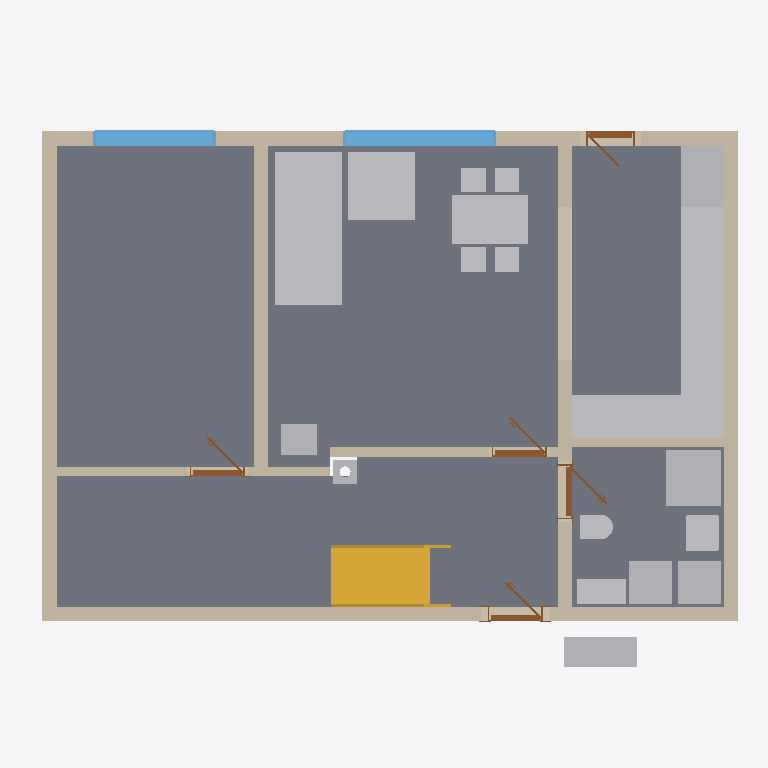
Plan cut of the same IFC building model at storey 'Ground floor' (level 0.00 m, cut at 1.40 m), seen from above with north up, elements coloured by IFC class: 18 other elements (light grey), 10 walls (beige), 5 doors (brown), 4 slabs (grey), 2 windows (light blue), 1 stair (yellow). Cut surfaces are drawn darker.
Extent 11.6 m × 9.2 m × 8.8 m (x, y, z). Storeys (11): Ground floor at 0.00 m; Upper floor at 3.03 m; Roof - -2: Vapour barrier at 3.03 m; Roof - -3: Gypsum plasterboard at 3.03 m; Roof - 0: Rafters at 3.03 m; Roof - 0a: Collar ties at 3.03 m; Roof - +1: Wood fiberboard at 3.03 m; Roof - +2: Underlay at 3.03 m; Roof - +3: Counter-battens at 3.03 m; Roof - +4: Tile battens at 3.03 m; Roof - +5: Tiles at 3.03 m. Elements (316): 205 IfcBeam, 53 IfcSlab, 20 IfcWall, 15 IfcFurniture, 8 IfcDoor, 7 IfcWindow, 5 IfcSanitaryTerminal, 2 IfcStair, 1 IfcChimney.

HEADER;
FILE_DESCRIPTION(('ViewDefinition[DesignTransferView]'),'2;1');
FILE_NAME('/dev/null','2026-09-14T06:46:49+02:00',(''),(''),'IfcOpenShell 0.8.5','IfcOpenShell 0.8.5','Nobody');
FILE_SCHEMA(('IFC4'));
ENDSEC;
DATA;
#1=IFCPROJECT('06Y_$uwkL6GAMkxBm1UMEe',$,'My house',$,$,$,$,(#10,#15),#5);
#19=IFCSITE('1R2OVxtgvD3x4riEB326BZ',$,'Site',$,$,#27,$,$,$,$,$,$,$,$);
#20=IFCBUILDING('1vkKN_m_n9oPraBHU6I$6Q',$,'My house',$,$,#32,$,$,$,$,$,$);
#33=IFCBUILDINGSTOREY('3TR70jXxn5vBjopqjRiSL9',$,'Ground floor',$,$,#39,$,$,$,0.0);
#40=IFCBUILDINGSTOREY('2mCMe7pDv9lfLOlq9lyXaQ',$,'Upper floor',$,$,#45,$,$,$,3.03);
#12793=IFCBUILDINGSTOREY('09e2e8XrPAVfGj7hPKPfuw',$,'Roof - -2: Vapour barrier','Visibility container for Vapour barrier','ROOF_LAYER',#12798,$,$,$,3.03);
#12799=IFCBUILDINGSTOREY('1p1qDosmT2qhNexqI1UvBP',$,'Roof - -3: Gypsum plasterboard','Visibility container for Gypsum plasterboard','ROOF_LAYER',#12804,$,$,$,3.03);
#12805=IFCBUILDINGSTOREY('2aidi0krj0LfVqvOBYC$O8',$,'Roof - 0: Rafters','Visibility container for Rafters','ROOF_LAYER',#12810,$,$,$,3.03);
#12811=IFCBUILDINGSTOREY('2oIeMYhg9AewhT9eJKS1nj',$,'Roof - 0a: Collar ties','Visibility container for Collar ties','ROOF_LAYER',#12816,$,$,$,3.03);
#12817=IFCBUILDINGSTOREY('35WbHpne90BOBS4DGGqnRg',$,'Roof - +1: Wood fiberboard','Visibility container for Wood fiberboard','ROOF_LAYER',#12822,$,$,$,3.03);
#12823=IFCBUILDINGSTOREY('02awS$HQH7RumIPHq0nEc7',$,'Roof - +2: Underlay','Visibility container for Roofing underlay','ROOF_LAYER',#12828,$,$,$,3.03);
#12829=IFCBUILDINGSTOREY('1jybFXr3H9yf3Rei7XOoq3',$,'Roof - +3: Counter-battens','Visibility container for Counter-battens','ROOF_LAYER',#12834,$,$,$,3.03);
#12835=IFCBUILDINGSTOREY('1t7DL7BDLAogM$3jYyilcn',$,'Roof - +4: Tile battens','Visibility container for Tile battens','ROOF_LAYER',#12840,$,$,$,3.03);
#12841=IFCBUILDINGSTOREY('0mxQBG9r57sgfP0J1ZI6eh',$,'Roof - +5: Tiles','Visibility container for Roof tiles','ROOF_LAYER',#12846,$,$,$,3.03);
#101=IFCSLAB('2eykZAnBrD5PZ1cdEdSMMy',$,'Kuchyn',$,$,#106,#113,$,.FLOOR.);
#71=IFCSLAB('1ppCbrY3T13gSqRpnX80jb',$,'Pokoj',$,$,#77,#84,$,.FLOOR.);
#125=IFCSLAB('0Jh1zL4QvEG8r5Tggdv7dt',$,'Chodba',$,$,#130,#137,$,.FLOOR.);
#149=IFCSLAB('2RdIYhYujDPg5ehj5UyOdl',$,'Koupelna',$,$,#154,#161,$,.FLOOR.);
#1392=IFCFURNITURE('28ABQxnovD$f469a7znPhN',$,'Gauc',$,$,#1415,#1401,$,$);
#173=IFCWALL('0JFW8br_LDRgaqBF6VZotl',$,'Wall 1',$,$,#183,#194,$,$);
#249=IFCWALL('1i66poa_z8jPxXBFqnM7B$',$,'Wall 4',$,$,#258,#269,$,$);
#199=IFCWALL('04IpUASOD4EO9seBSg7zVw',$,'Wall 2',$,$,#208,#219,$,$);
#2305=IFCSTAIR('1VG5$ZtrLEkuP46oexAQK8',$,'Main stair',$,$,#2312,$,$,.STRAIGHT_RUN_STAIR.);
#2685=IFCFURNITURE('2P7n_7cSb08vc3_gl$qpse',$,'Kuch.?Linka',$,'Kuch.?Linka',#2690,#2697,$,.USERDEFINED.);
#3064=IFCFURNITURE('0K2TsRv6n0le57R8pmomUs',$,'Stul',$,$,#3085,#3073,$,$);
#299=IFCWALL('1P3c0uS9P0y9l0gvTgf$Og',$,'Wall 6',$,$,#308,#319,$,$);
#224=IFCWALL('3$eyU9$SH7aOSaUghWNE9k',$,'Wall 3',$,$,#233,#244,$,$);
#274=IFCWALL('2eS2k3H_j6fgPT1WGNHhSI',$,'Wall 5',$,$,#283,#294,$,$);
#1484=IFCFURNITURE('1Udg169df2ZxL_N9MHeDN_',$,'Gauc',$,$,#1507,#1493,$,$);
#1618=IFCSANITARYTERMINAL('2tc_OriSL27OfrUh1focQC',$,'Sprcha',$,$,#1639,#1627,$,$);
#2719=IFCFURNITURE('34hop3Pyv1$AJdA7oh$ZDi',$,'Kuch.?Linka',$,'Kuch.?Linka',#2724,#2731,$,.USERDEFINED.);
#2617=IFCFURNITURE('2_cFrjAL95WeDWUu9X5fdJ',$,'Lednice',$,'Lednice',#2622,#2629,$,.USERDEFINED.);
#779=IFCWINDOW('2ObX9Bg6nBHeyiq$INNDIH',$,'Window 2',$,$,#856,#780,$,1.375,2.5,.WINDOW.,.SINGLE_PANEL.,$);
#1162=IFCFURNITURE('0_kS85VlXBUeFxLJ0I_IWS',$,'Tepelné?Čerpadlo',$,'Tepelné?Čerpadlo',#1167,#1174,$,.USERDEFINED.);
#875=IFCWINDOW('2aydFbVUD76RIAIUlcUBk_',$,'Window 3',$,$,#952,#876,$,1.375,2.0,.WINDOW.,.SINGLE_PANEL.,$);
#1767=IFCWALL('3hX2Dhf0L6OedIdlX4wfhn',$,'Wall 10',$,$,#1776,#1787,$,$);
#1232=IFCFURNITURE('0bLeEuyj5DTxBADM_BL_fm',$,'Zásobník?TUV',$,'Zásobník?TUV',#1237,#1244,$,.USERDEFINED.);
#1267=IFCFURNITURE('0xOBkrIjDDW8wmmNMfSTut',$,'Pračka',$,'Pračka',#1272,#1279,$,.USERDEFINED.);
#2549=IFCFURNITURE('3jjNfsYaHCovfTQsg$uB9I',$,'Dřez',$,'Dřez',#2554,#2561,$,.USERDEFINED.);
#2583=IFCFURNITURE('0LZzilYGHCReE2dBHqqk1x',$,'Myčka',$,'Myčka',#2588,#2595,$,.USERDEFINED.);
#2651=IFCFURNITURE('0o6gAp5aH7TvUfiolEdhxS',$,'Sporák',$,'Sporák',#2656,#2663,$,.USERDEFINED.);
#1111=IFCWALL('2DkuKepmjEBx_0CE56jCoI',$,'Wall 7',$,$,#1121,#1132,$,$);
#1137=IFCWALL('1nYqXyXIzA0wLi5oWcZPuN',$,'Wall 8',$,$,#1146,#1157,$,$);
#1197=IFCFURNITURE('0DJnrQFCv2JA8Iw2FuT2xh',$,'Hydrobox',$,'Hydrobox',#1202,#1209,$,.USERDEFINED.);
#1556=IFCSANITARYTERMINAL('07eP8q1vX9lPtXWChvz8Ih',$,'Umyv',$,$,#1577,#1565,$,$);
#2514=IFCFURNITURE('3qkpoc2r99nx1xDxlAtkOU',$,'Kamna',$,'Kamna',#2519,#2526,$,.USERDEFINED.);
#1720=IFCSANITARYTERMINAL('2kW_KeuffAufqwfO6Yz5rE',$,'WC',$,$,#1741,#1729,$,$);
#1742=IFCWALL('1n3GyVtVDCpR2R0GswqVmK',$,'Wall 9',$,$,#1751,#1762,$,$);
#519=IFCDOOR('1j_1HmHYj5$w0Qn8ZgI1av',$,'Door 1',$,$,#640,#529,$,2.15,0.9,.DOOR.,.SINGLE_SWING_RIGHT.,$);
#1810=IFCDOOR('3I3it0eYL9dx_9lzQbTi5u',$,'Door 3',$,$,#1931,#1820,$,2.15,0.9,.DOOR.,.SINGLE_SWING_RIGHT.,$);
#2162=IFCDOOR('3IYPQqywz9jhQrjpTXcu0_',$,'Door 5',$,$,#2283,#2172,$,2.15,0.9,.DOOR.,.SINGLE_SWING_RIGHT.,$);
#2484=IFCCHIMNEY('2zemwFK6b3Wg76m7vk7OMs',$,'Main chimney',$,$,#2489,#2504,$,.NOTDEFINED.);
#1968=IFCDOOR('3sj4vUci18Mw9J1smL72aJ',$,'Door 4',$,$,#2089,#1978,$,2.15,0.9,.DOOR.,.SINGLE_SWING_RIGHT.,$);
#971=IFCDOOR('1aYwY0uDz5IAK$HRjg39q0',$,'Door 2',$,$,#1092,#981,$,2.0,0.8,.DOOR.,.SINGLE_SWING_RIGHT.,$);
ENDSEC;
